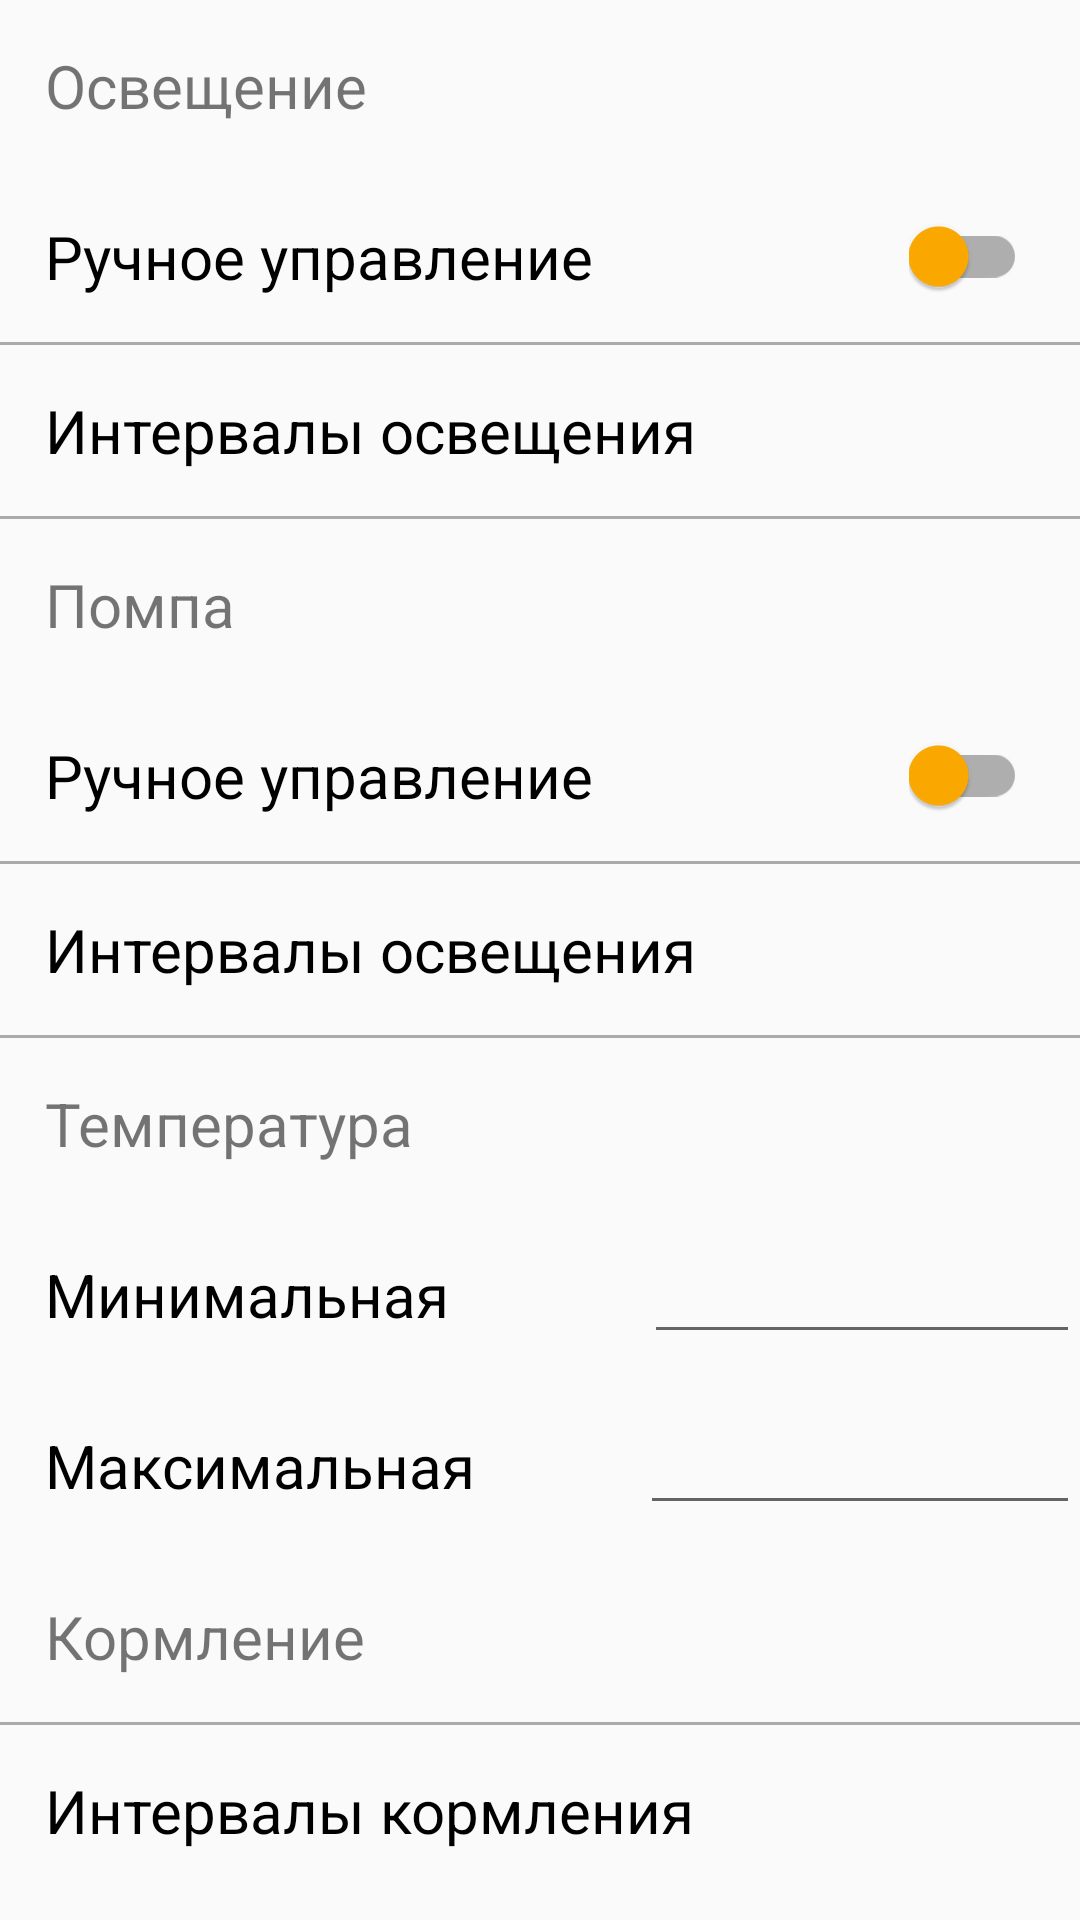

Produce the Android XML layout that renders to this screen, including the resource entries it uses.
<!-- AndroidManifest.xml: application theme AppTheme -->
<!-- res/layout/parameter.xml -->
<?xml version="1.0" encoding="utf-8"?>
<LinearLayout xmlns:android="http://schemas.android.com/apk/res/android"
    xmlns:tools="http://schemas.android.com/tools"
    android:layout_width="match_parent"
    android:layout_height="match_parent">

    <ScrollView
        android:layout_width="match_parent"
        android:layout_height="match_parent">

    <LinearLayout
        android:layout_width="match_parent"
        android:layout_height="wrap_content"
        android:orientation="vertical"
        android:padding="0dp">

        <TextView
            android:layout_width="match_parent"
            android:layout_height="wrap_content"
            android:gravity="left"
            android:padding="15dp"
            android:text="Освещение"
            android:textSize="20sp" />

        <LinearLayout
            android:layout_width="wrap_content"
            android:layout_height="wrap_content"
            android:orientation="horizontal">

            <TextView
                android:layout_width="match_parent"
                android:layout_height="wrap_content"
                android:gravity="left"
                android:padding="15dp"
                android:text="Ручное управление"
                android:textColor="#000000"
                android:textSize="20sp" />

            <android.support.v7.widget.SwitchCompat
                android:id="@+id/switch_compat"
                android:layout_width="wrap_content"
                android:layout_height="match_parent"
                android:layout_centerHorizontal="true"
                android:layout_centerVertical="true"
                android:layout_marginLeft="90dp"
                android:checked="false"
                android:shadowColor="@color/orange"
                android:theme="@style/MySwitch" />

        </LinearLayout>

        <View
            android:layout_width="match_parent"
            android:layout_height="1dp"
            android:background="@android:color/darker_gray" />

        <TextView
            android:layout_width="match_parent"
            android:layout_height="wrap_content"
            android:gravity="left"
            android:padding="15dp"
            android:text="Интервалы освещения"
            android:textColor="#000000"
            android:textSize="20sp" />

        <View
            android:layout_width="match_parent"
            android:layout_height="1dp"
            android:background="@android:color/darker_gray" />

        <TextView
            android:layout_width="match_parent"
            android:layout_height="wrap_content"
            android:gravity="left"
            android:padding="15dp"
            android:text="Помпа"
            android:textSize="20sp" />

        <LinearLayout
            android:layout_width="wrap_content"
            android:layout_height="wrap_content"
            android:orientation="horizontal">

            <TextView
                android:layout_width="match_parent"
                android:layout_height="wrap_content"
                android:gravity="left"
                android:padding="15dp"
                android:text="Ручное управление"
                android:textColor="#000000"
                android:textSize="20sp" />

            <android.support.v7.widget.SwitchCompat
                android:id="@+id/switch_compat2"
                android:layout_width="wrap_content"
                android:layout_height="match_parent"
                android:layout_centerHorizontal="true"
                android:layout_centerVertical="true"
                android:layout_marginLeft="90dp"
                android:checked="false"
                android:theme="@style/MySwitch" />

        </LinearLayout>

        <View
            android:layout_width="match_parent"
            android:layout_height="1dp"
            android:background="@android:color/darker_gray" />

        <TextView
            android:layout_width="match_parent"
            android:layout_height="wrap_content"
            android:gravity="left"
            android:padding="15dp"
            android:text="Интервалы освещения"
            android:textColor="#000000"
            android:textSize="20sp" />

        <View
            android:layout_width="match_parent"
            android:layout_height="1dp"
            android:background="@android:color/darker_gray" />

        <TextView
            android:layout_width="match_parent"
            android:layout_height="wrap_content"
            android:gravity="left"
            android:padding="15dp"
            android:text="Температура"
            android:textSize="20sp" />

        <LinearLayout
            android:layout_width="wrap_content"
            android:layout_height="wrap_content"
            android:orientation="horizontal">

            <TextView
                android:layout_width="match_parent"
                android:layout_height="wrap_content"
                android:gravity="left"
                android:padding="15dp"
                android:text="Минимальная"
                android:textColor="#000000"
                android:textSize="20sp" />

            <EditText
                android:id="@+id/editTextMin"
                android:layout_width="wrap_content"
                android:layout_height="wrap_content"
                android:layout_marginLeft="50dp"
                android:layout_weight="1"
                android:ems="10"
                android:inputType="numberDecimal" />

        </LinearLayout>

        <LinearLayout
            android:layout_width="wrap_content"
            android:layout_height="wrap_content"
            android:orientation="horizontal">

            <TextView
                android:layout_width="match_parent"
                android:layout_height="wrap_content"
                android:gravity="left"
                android:padding="15dp"
                android:text="Максимальная"
                android:textColor="#000000"
                android:textSize="20sp" />

            <EditText
                android:id="@+id/editTextMax"
                android:layout_width="wrap_content"
                android:layout_height="wrap_content"
                android:layout_marginLeft="40dp"
                android:layout_weight="1"
                android:ems="10"
                android:inputType="numberDecimal" />

        </LinearLayout>


        <TextView
            android:layout_width="match_parent"
            android:layout_height="wrap_content"
            android:gravity="left"
            android:padding="15dp"
            android:text="Кормление"
            android:textSize="20sp" />

        <View
            android:layout_width="match_parent"
            android:layout_height="1dp"
            android:background="@android:color/darker_gray" />

        <TextView
            android:id="@+id/feeding_intervals"
            android:layout_width="match_parent"
            android:layout_height="wrap_content"
            android:gravity="left"
            android:padding="15dp"
            android:text="Интервалы кормления"
            android:textColor="#000000"
            android:textSize="20sp" />

    </LinearLayout>

    </ScrollView>

</LinearLayout>
<!-- resources referenced by this layout -->
<resources>
  <color name="orange">#ffab00</color>
  <style name="MySwitch" parent="Theme.AppCompat.Light">
          <item name="colorSwitchThumbNormal">@color/orange</item>
          <item name="colorPrimary">@color/orange</item>
          <item name="colorPrimaryDark">@color/orange</item>
          <item name="colorAccent">@color/orange</item>
          <item name="colorControlNormal">@color/orange</item>
          <item name="colorControlActivated">@color/orange</item>
          <item name="colorControlHighlight">@color/orange</item>
          <item name="colorButtonNormal">@color/orange</item>
      </style>
  <style name="AppTheme" parent="Theme.AppCompat.Light.DarkActionBar">
          
          <item name="colorPrimary">@color/colorPrimary</item>
          <item name="colorPrimaryDark">@color/colorPrimaryDark</item>
          <item name="colorAccent">@color/orange</item>
          <item name="android:colorPrimaryDark">@color/colorPrimary</item>
          <item name="android:actionModeBackground">@color/orange</item>
          <item name="android:fastScrollPreviewBackgroundLeft">@color/orange</item>
          <item name="android:fastScrollPreviewBackgroundRight">@color/orange</item>
          <item name="windowActionBar">false</item>
          <item name="windowNoTitle">true</item>
      </style>
  <color name="colorPrimary">#3F51B5</color>
  <color name="colorPrimaryDark">#303F9F</color>
</resources>
